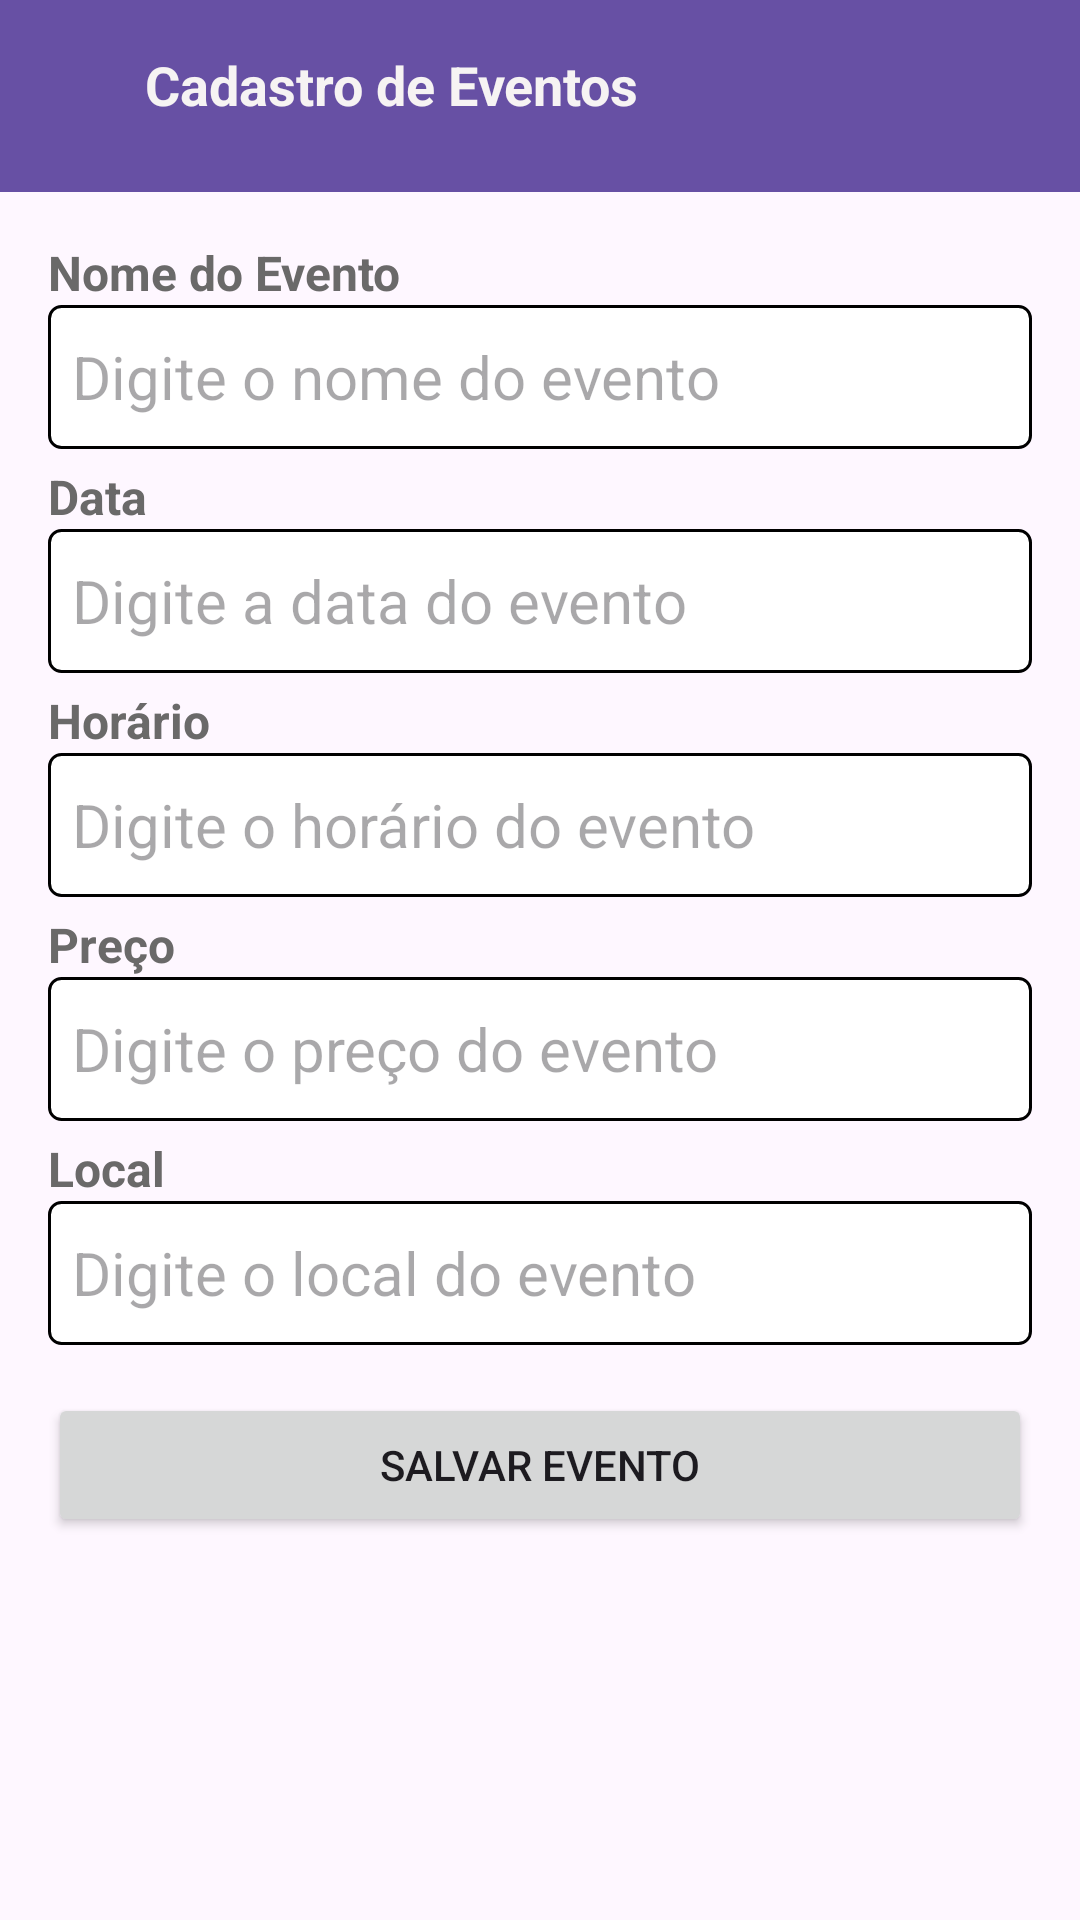

Android layout source for this screen:
<!-- AndroidManifest.xml: application theme Theme.SistemaDeEventos -->
<!-- res/layout/activity_cadastro_evento.xml -->
<?xml version="1.0" encoding="utf-8"?>
<androidx.constraintlayout.widget.ConstraintLayout xmlns:android="http://schemas.android.com/apk/res/android"
    xmlns:app="http://schemas.android.com/apk/res-auto"
    xmlns:tools="http://schemas.android.com/tools"
    android:id="@+id/main"
    android:layout_width="match_parent"
    android:layout_height="match_parent"
    android:orientation="vertical">

    <androidx.appcompat.widget.Toolbar
        android:id="@+id/toolbarEventos"
        android:layout_width="match_parent"
        android:layout_height="wrap_content"
        android:background="?attr/colorPrimary"
        android:minHeight="?attr/actionBarSize"
        android:theme="?attr/actionBarTheme"
        app:layout_constraintEnd_toEndOf="parent"
        app:layout_constraintHorizontal_bias="0.0"
        app:layout_constraintStart_toStartOf="parent"
        app:layout_constraintTop_toTopOf="parent"
        tools:ignore="MissingConstraints" />

    <ImageView
        android:id="@+id/imgVolta"
        android:layout_width="wrap_content"
        android:layout_height="wrap_content"
        android:layout_marginTop="16dp"
        app:layout_constraintEnd_toEndOf="@id/toolbarEventos"
        app:layout_constraintHorizontal_bias="0.041"
        app:layout_constraintStart_toStartOf="@id/toolbarEventos"
        app:layout_constraintTop_toTopOf="@id/toolbarEventos"
        app:srcCompat="@drawable/ic_arrow_back_24" />

    <TextView
        android:id="@+id/cadastroEventos"
        android:layout_width="wrap_content"
        android:layout_height="wrap_content"
        android:layout_marginTop="16dp"
        android:text="Cadastro de Eventos"
        android:textColor="#F6F3F3"
        android:textSize="18sp"
        android:textStyle="bold"
        app:layout_constraintEnd_toEndOf="@id/toolbarEventos"
        app:layout_constraintHorizontal_bias="0.247"
        app:layout_constraintStart_toStartOf="@id/toolbarEventos"
        app:layout_constraintTop_toTopOf="@id/toolbarEventos" />

    <LinearLayout
        android:id="@+id/linearLayout2"
        android:layout_width="match_parent"
        android:layout_height="0dp"
        android:orientation="vertical"
        android:padding="16dp"
        app:layout_constraintBottom_toBottomOf="parent"
        app:layout_constraintEnd_toEndOf="parent"
        app:layout_constraintStart_toStartOf="parent"
        app:layout_constraintTop_toBottomOf="@+id/toolbarEventos">

        <TextView
            android:id="@+id/Nome"
            android:layout_width="match_parent"
            android:layout_height="wrap_content"
            android:text="Nome do Evento"
            android:textColor="#6A6969"
            android:textSize="16sp"
            android:textStyle="bold" />

        <EditText
            android:id="@+id/textNome"
            android:layout_width="match_parent"
            android:layout_height="wrap_content"
            android:background="@drawable/bg_edit_text"
            android:hint="Digite o nome do evento"
            android:minHeight="48dp"
            android:padding="8dp"
            android:textSize="20sp" />

        <TextView
            android:id="@+id/data"
            android:layout_width="match_parent"
            android:layout_height="wrap_content"
            android:layout_marginTop="5dp"
            android:text="Data"
            android:textColor="#6A6969"
            android:textSize="16sp"
            android:textStyle="bold" />

        <EditText
            android:id="@+id/textData"
            android:layout_width="match_parent"
            android:layout_height="wrap_content"
            android:background="@drawable/bg_edit_text"
            android:hint="Digite a data do evento"
            android:inputType="datetime"
            android:minHeight="48dp"
            android:padding="8dp"
            android:textSize="20sp" />

        <TextView
            android:id="@+id/horario"
            android:layout_width="match_parent"
            android:layout_height="wrap_content"
            android:layout_marginTop="5dp"
            android:text="Horário"
            android:textColor="#6A6969"
            android:textSize="16sp"
            android:textStyle="bold" />

        <EditText
            android:id="@+id/textHorario"
            android:layout_width="match_parent"
            android:layout_height="wrap_content"
            android:background="@drawable/bg_edit_text"
            android:hint="Digite o horário do evento"
            android:inputType="time"
            android:minHeight="48dp"
            android:padding="8dp"
            android:textSize="20sp" />

        <TextView
            android:id="@+id/Preco"
            android:layout_width="match_parent"
            android:layout_height="wrap_content"
            android:layout_marginTop="5dp"
            android:text="Preço"
            android:textColor="#6A6969"
            android:textSize="16sp"
            android:textStyle="bold" />

        <EditText
            android:id="@+id/textPrecoEvento"
            android:layout_width="match_parent"
            android:layout_height="wrap_content"
            android:background="@drawable/bg_edit_text"
            android:hint="Digite o preço do evento"
            android:inputType="text"
            android:minHeight="48dp"
            android:padding="8dp"
            android:textSize="20sp" />

        <TextView
            android:id="@+id/Local"
            android:layout_width="match_parent"
            android:layout_height="wrap_content"
            android:layout_marginTop="5dp"
            android:text="Local"
            android:textColor="#6A6969"
            android:textSize="16sp"
            android:textStyle="bold" />

        <EditText
            android:id="@+id/textLocal"
            android:layout_width="match_parent"
            android:layout_height="wrap_content"
            android:background="@drawable/bg_edit_text"
            android:hint="Digite o local do evento"
            android:minHeight="48dp"
            android:padding="8dp"
            android:textSize="20sp" />

        <Button
            android:id="@+id/btsalvarEvento"
            android:layout_width="match_parent"
            android:layout_height="wrap_content"
            android:layout_marginTop="16dp"
            android:text="Salvar Evento" />
    </LinearLayout>
</androidx.constraintlayout.widget.ConstraintLayout>
<!-- resources referenced by this layout -->
<resources>
  <!-- drawable bg_edit_text (drawable) -->
  <?xml version="1.0" encoding="utf-8"?>
  <shape xmlns:android="http://schemas.android.com/apk/res/android" android:shape="rectangle">
      <solid android:color="@color/white"/>
      <stroke android:width="1dp"/>
      <corners android:radius="4dp"/>
  </shape>
  <style name="Theme.SistemaDeEventos" parent="Base.Theme.SistemaDeEventos" />
  <color name="white">#FFFFFFFF</color>
  <style name="Base.Theme.SistemaDeEventos" parent="Theme.Material3.DayNight.NoActionBar">
          
          
      </style>
</resources>
